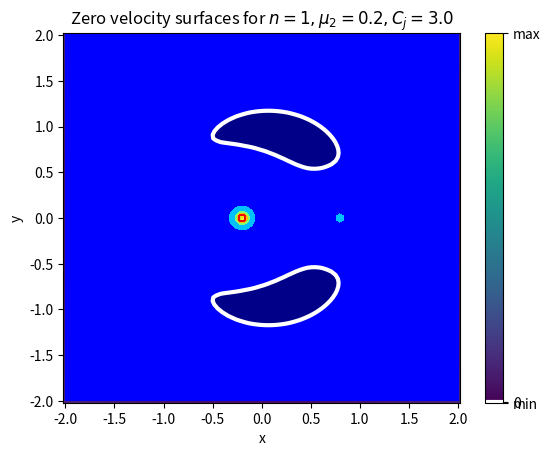
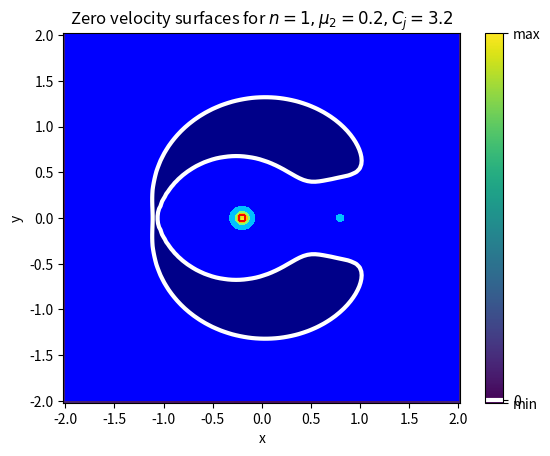
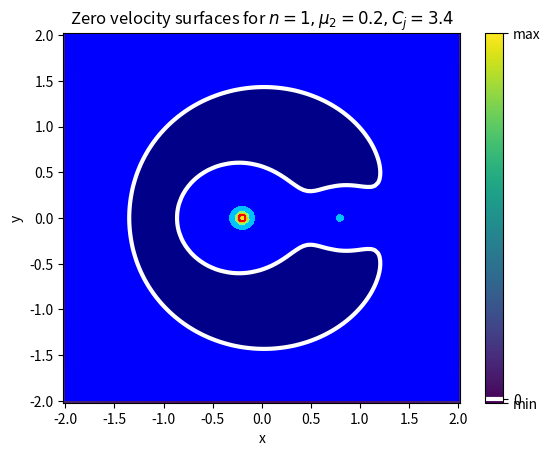
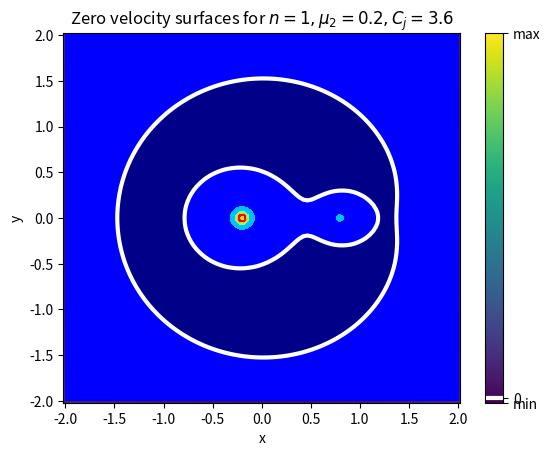
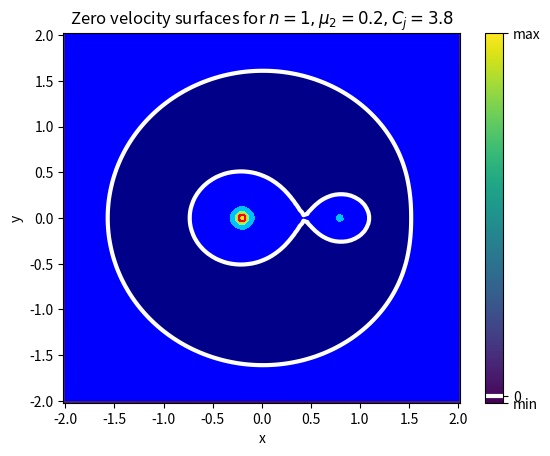
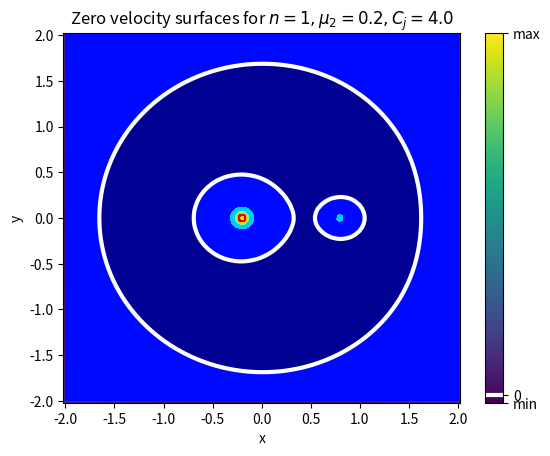

The script that saved these images, in order:
# Copyright (C) 2015 Greenweaves Software Pty Ltd

# This is free software: you can redistribute it and/or modify
# it under the terms of the GNU General Public License as published by
# the Free Software Foundation, either version 3 of the License, or
# (at your option) any later version.

# This software is distributed in the hope that it will be useful,
# but WITHOUT ANY WARRANTY; without even the implied warranty of
# MERCHANTABILITY or FITNESS FOR A PARTICULAR PURPOSE.  See the
# GNU General Public License for more details.

# You should have received a copy of the GNU General Public License
# along with this software.  If not, see <http://www.gnu.org/licenses/>
import numpy as np, matplotlib.pyplot as plt, math as m 


@np.vectorize
def jacobi(x,y,n=1,mu2=0.2,Cj=3.9):
    n2  = n*n
    mu1 = 1-mu2
    x2  = x*x
    y2  = y*y
    r1  = m.sqrt((x+mu2)*(x+mu2) + y2)
    r2  = m.sqrt((x-mu1)*(x-mu1) + y2)
    return  n2*(x2 + y2) + 2*(mu1/r1 + mu2/r2) - Cj

def bounds(Z):
    minZ = float('inf')
    maxZ = - minZ
    for zz in Z:
        for z in zz:
            if z < minZ:
                minZ = z
            if z > maxZ:
                maxZ = z
    return (minZ,maxZ)     

def plot_jacobi(fig=1,n=1,mu2=0.2,Cj=3.9,limit=5,origin='lower'): 
    plt.figure(fig)
    xlist = np.linspace(-limit, limit+0.001, 100)   
    ylist = np.linspace(-limit, limit+0.001, 100)
    X,Y = np.meshgrid(xlist, ylist)   
    Z = jacobi(X,Y,n,mu2,Cj)
    (z0,z1) = bounds(Z)
    
    levels=list(range(m.floor(z0),0,10))+list(range(0,m.ceil(z1)+1,10))

    ticks = [z0,0,z1]
    c = plt.pcolor(X,Y,Z)
    cbar = plt.colorbar(c,orientation='vertical',ticks=ticks)
    cbar.ax.set_yticklabels(['min', '0', 'max']) 
    CS3=plt.contourf(X, Y, Z, levels, cmap=plt.cm.jet,origin=origin)
    CS2 = plt.contour(X,Y,Z,levels=[0],colors='w',origin=origin,hold='on',linewidths=(3,))
    cbar.add_lines(CS2)
    plt.xlabel('x')
    plt.ylabel('y')
    plt.title(r'Zero velocity surfaces for $n={0},\mu_2 = {1},C_j={2}$'.format(n,mu2,Cj))


if __name__=='__main__':
    for i in range(6):
        plot_jacobi(fig=i,n=1,mu2=0.2,Cj=3.0+i/5,limit=2)

    plt.show()